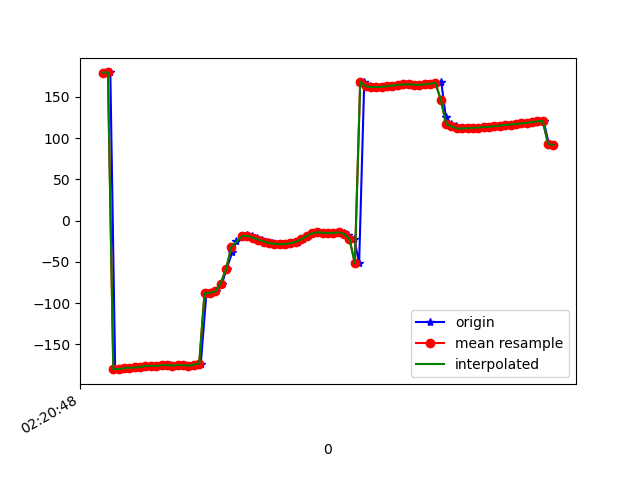

The data file committed next to this chart (first rows):
1617848449056, 544092617163259, 179.38368, 12.808683, -33.511215
1617848449069, 544092636394029, 179.5, 13.77, -33.79
1617848449087, 544092655624799, -179.8, 13.99, -34.31
1617848449106, 544092674855569, -179.9, 14.5, -34.23
1617848449122, 544092694086339, -178.7, 15.16, -35.33
1617848449143, 544092713317109, -178.3, 15.67, -35.26
1617848449168, 544092732547879, -177.9, 16.94, -35.53
1617848449185, 544092751778649, -177.2, 17, -35.89
1617848449199, 544092771009419, -177.4, 17.33, -35.68
1617848449219, 544092790240189, -176.1, 17.89, -36.78
1617848449238, 544092809470959, -175.7, 18.16, -36.9
1617848449256, 544092828701729, -176, 19.06, -36.71
1617848449272, 544092847932499, -175, 19.23, -37.46
1617848449292, 544092867163269, -175.1, 19.23, -37.05
1617848449311, 544092886394039, -175.5, 20.17, -36.57
1617848449331, 544092905624809, -174.9, 20.44, -37.12
1617848449348, 544092924855579, -175.1, 21.43, -36.62
1617848449368, 544092944086349, -175.6, 23.88, -36.55
1617848449387, 544092963317119, -174.5, 26.8, -38.29
1617848449406, 544092982547889, -173.2, 31.1, -40.29
1617848449427, 544093001778659, -87.83, 29.85, -46.62
1617848449445, 544093021009429, -87.77, 40.01, -51.06
1617848449463, 544093040240199, -85.57, 50.17, -58.24
1617848449485, 544093059470969, -76.21, 57.6, -71.51
1617848449502, 544093078701739, -58.76, 61.75, -92.99
1617848449523, 544093097932509, -38.52, 61.08, -118.2
1617848449539, 544093117163279, -25.25, 57.21, -137.3
1617848449562, 544093136394049, -19.34, 52.81, -150
1617848449577, 544093155624819, -17.69, 48.33, -159.3
1617848449597, 544093174855589, -18.57, 44.49, -166.4
1617848449617, 544093194086359, -20.72, 41.54, -172.1
1617848449634, 544093213317129, -23.13, 39.39, -176.5
1617848449656, 544093232547899, -25.37, 37.76, -179.5
1617848449672, 544093251778669, -27.06, 36.89, 179.2
1617848449692, 544093271009439, -28.05, 37.16, 179.3
1617848449709, 544093290240209, -28.47, 38.11, -179.4
1617848449730, 544093309470979, -28.34, 39.21, -177.7
1617848449747, 544093328701749, -27.53, 39.86, -175.7
1617848449768, 544093347932519, -25.75, 39.32, -173.7
1617848449788, 544093367163289, -22.82, 37.58, -171
1617848449807, 544093386394059, -18.65, 37.35, -167.9
1617848449828, 544093405624829, -15.37, 41.26, -165.2
1617848449844, 544093424855599, -14.07, 48.15, -161
1617848449863, 544093444086369, -14.6, 55.11, -155.7
1617848449880, 544093463317139, -15.08, 60.62, -152.1
1617848449903, 544093482547909, -14.77, 64.42, -151
1617848449920, 544093501778679, -14.23, 67.72, -151.3
1617848449941, 544093521009449, -15.01, 71.77, -151.2
1617848449956, 544093540240219, -17.57, 77, -150
1617848449978, 544093559470989, -22.39, 82.79, -147.4
1617848449996, 544093578701759, -51.42, 88.66, -120.9
1617848450015, 544093597932529, 168.3, 84.86, 16.82
1617848450036, 544093617163299, 162.9, 78.26, 19.71
1617848450054, 544093636394069, 161.8, 70.88, 18.63
1617848450073, 544093655624839, 161.8, 62.8, 17.06
1617848450092, 544093674855609, 162.2, 54.3, 15.71
1617848450111, 544093694086379, 162.9, 45.63, 14.62
1617848450129, 544093713317149, 163.6, 37.34, 13.81
1617848450149, 544093732547919, 164.3, 29.68, 13.27
1617848450167, 544093751778689, 164.9, 23.89, 12.73
1617848450187, 544093771009459, 165, 20.21, 11.98
... 28 more rows
